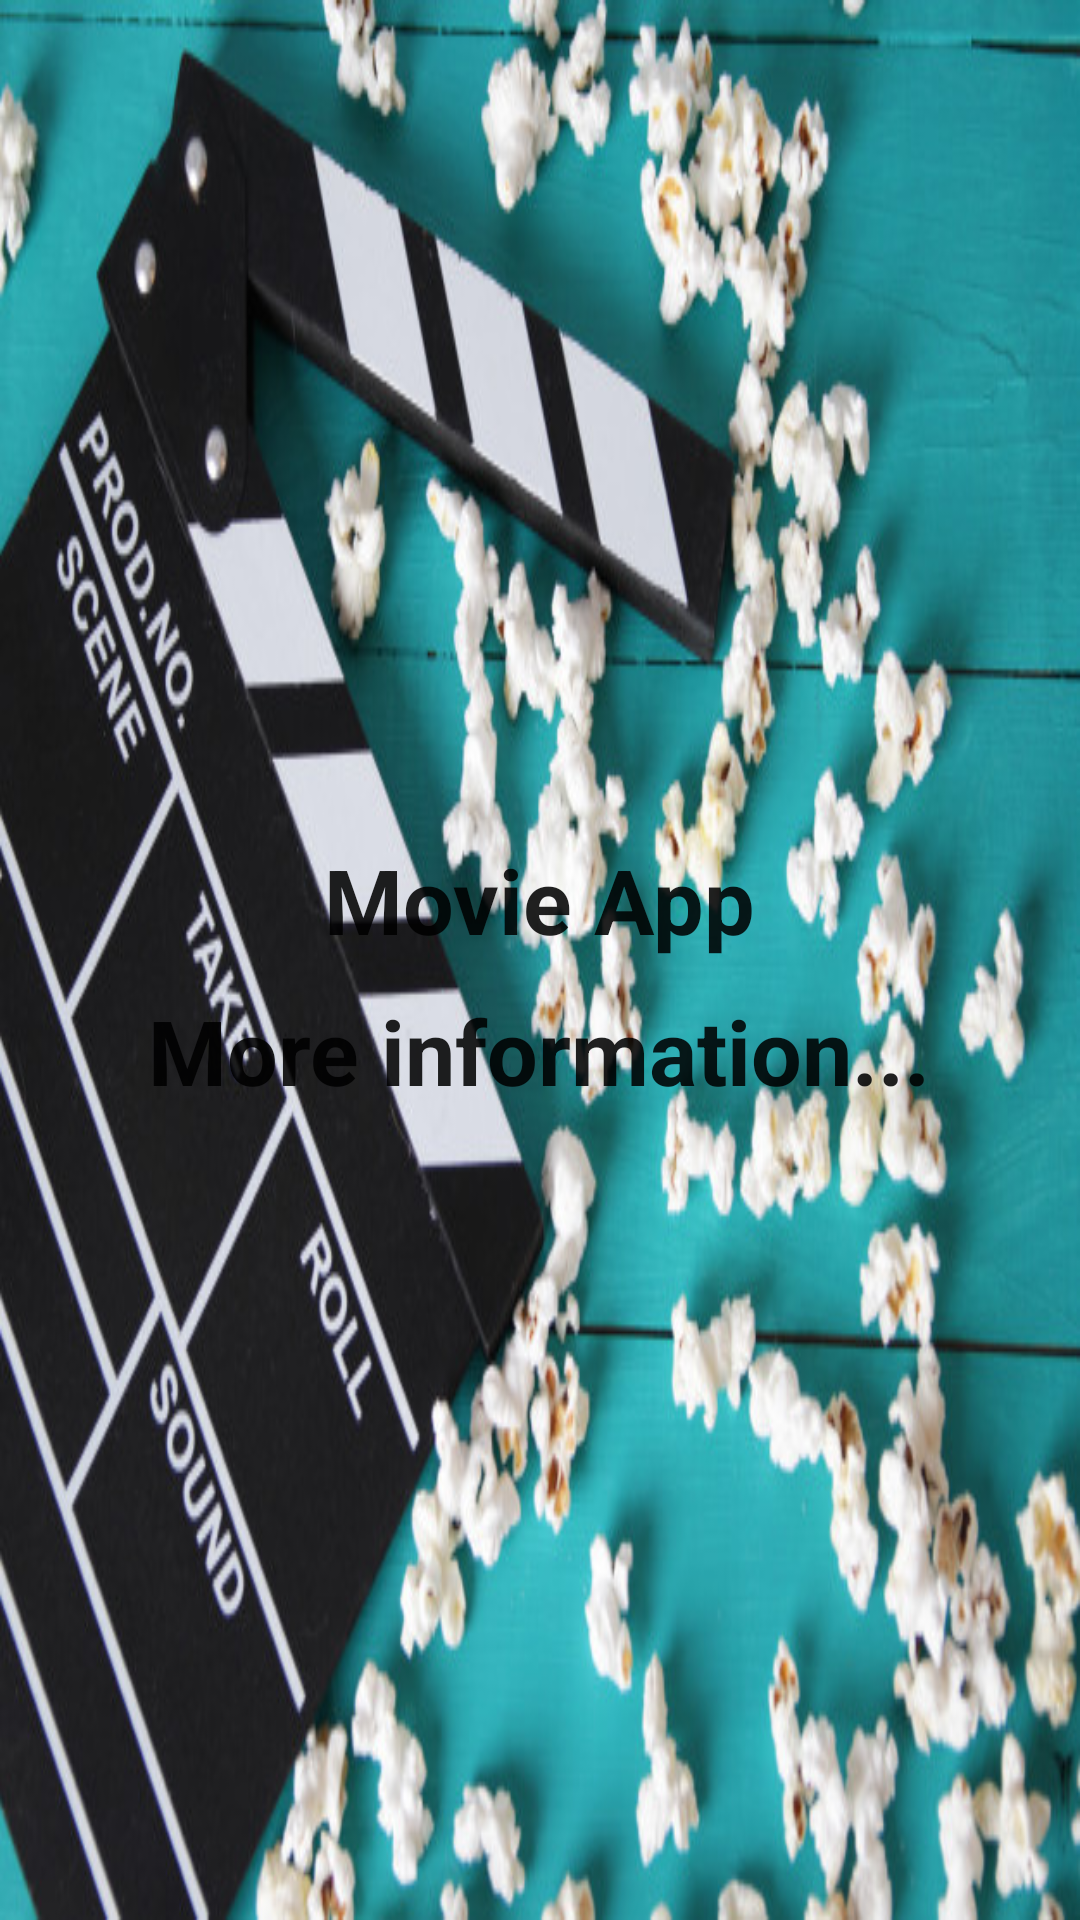

Here is an Android app screen rendered from its layout file. Give the layout XML and the strings, colors and styles it references.
<!-- AndroidManifest.xml: application theme Theme.MV_TED.NoActionBar -->
<!-- res/layout/nav_header_main.xml -->
<?xml version="1.0" encoding="utf-8"?>
<LinearLayout
    xmlns:android="http://schemas.android.com/apk/res/android"
    android:orientation="vertical"
    android:layout_width="match_parent"
    android:layout_height="@dimen/height_nav_header"
    android:background="@drawable/mv_ted_bck_grnd"
    style="@style/ThemeOverlay.AppCompat.Dark"
    android:gravity="center"
    >
    <TextView
        android:id="@+id/nav_header_profile_name"
        android:layout_width="wrap_content"
        android:layout_height="wrap_content"
        android:layout_marginTop="@dimen/nav_header_margin_text_top"
        android:textSize="@dimen/text_size_nav_header"
        android:textStyle="bold"
        android:textColor="@color/material_on_surface_emphasis_high_type"
        android:text="@string/nav_header_movie_app"
        />
    <TextView
        android:id="@+id/nav_header_bio_text"
        android:layout_width="wrap_content"
        android:layout_height="wrap_content"
        android:layout_marginTop="@dimen/nav_header_margin_text_top"
        android:textStyle="bold"
        android:textColor="@color/material_on_surface_emphasis_high_type"
        android:text="@string/nav_header_more_information_text"
        android:textSize="@dimen/text_size_nav_header"
        />




</LinearLayout>
<!-- resources referenced by this layout -->
<resources>
  <dimen name="height_nav_header">300dp</dimen>
  <dimen name="nav_header_margin_text_top">10dp</dimen>
  <dimen name="text_size_nav_header">30sp</dimen>
  <!-- drawable mv_ted_bck_grnd: jpg bitmap (drawable, 110461 bytes) -->
  <string name="nav_header_more_information_text">More information...</string>
  <string name="nav_header_movie_app">Movie App</string>
  <style name="Theme.MV_TED.NoActionBar">
         <item name="windowActionBar">false</item>
          <item name="windowNoTitle">true</item>
      </style>
</resources>
